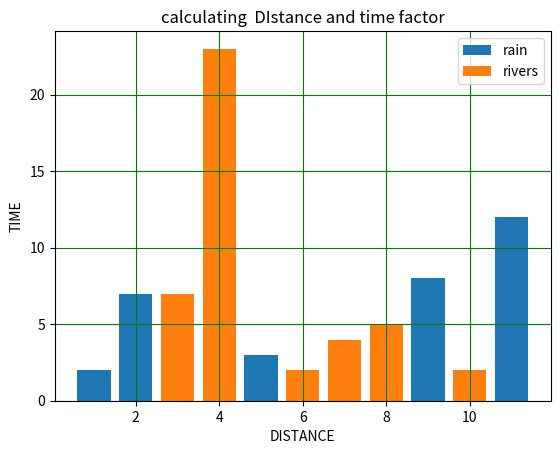

Write the Python code that produced this figure.
#!/usr/bin/python

import matplotlib.pyplot    as  plt 

#  taking cordinates

x2=[2,11,5,4,9,1]
x3=[3,10,6,4,7,8]

y2=[7,12,3,6,8,2]
y3=[7,2,2,23,4,5]

#  defining  x axis as  distance

plt.xlabel("DISTANCE")
plt.ylabel("TIME")
plt.title("calculating  DIstance and time factor")
plt.bar(x2,y2,label="rain")
plt.bar(x3,y3,label="rivers")
#  showing  label under  plot  option
plt.legend()
plt.grid(c='g')
plt.show()





